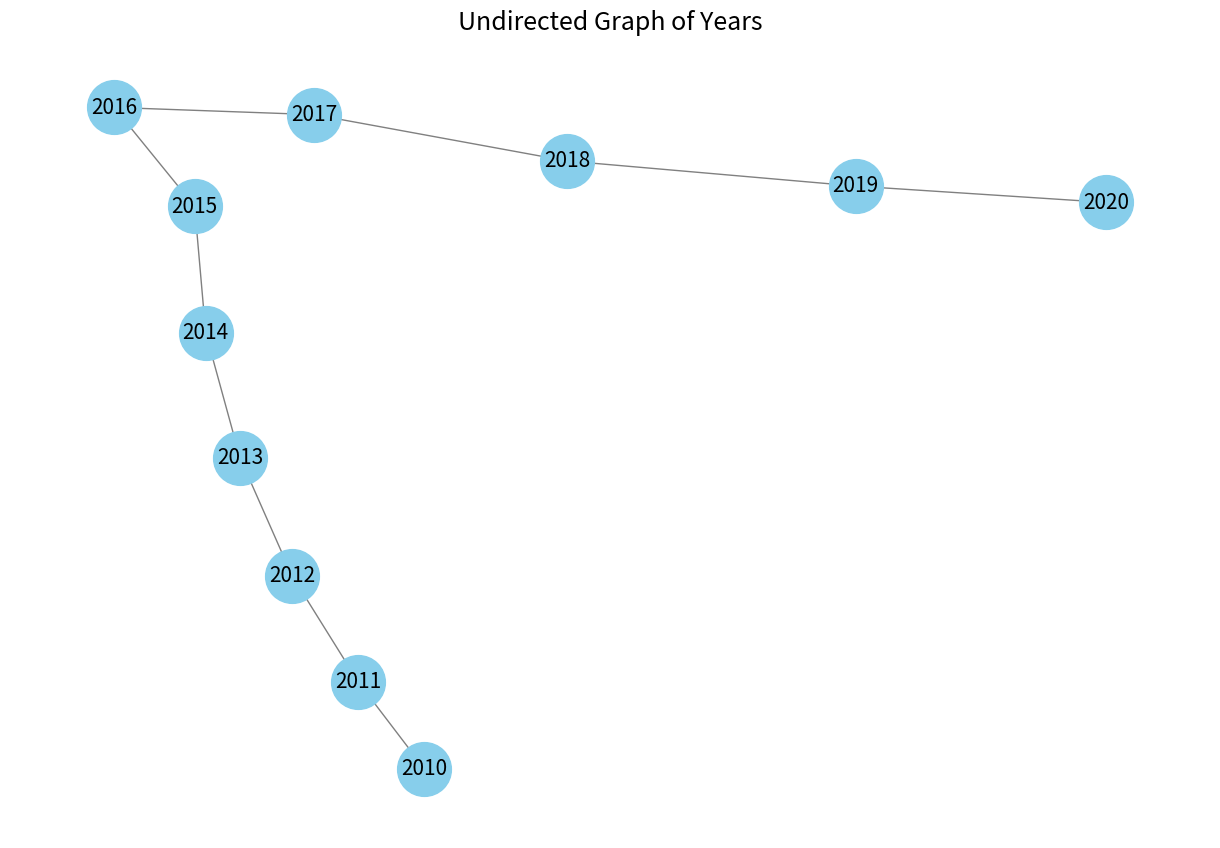

Here is the Python script that generated this plot:
import matplotlib.pyplot as plt
import networkx as nx

# Define a simple undirected graph
G = nx.Graph()

# Adding nodes (years)
years = [2010, 2011, 2012, 2013, 2014, 2015, 2016, 2017, 2018, 2019, 2020]

# Create edges (which could be seen as connections between these years)
edges = [(2010, 2011), (2011, 2012), (2012, 2013), (2013, 2014), 
         (2014, 2015), (2015, 2016), (2016, 2017), (2017, 2018), 
         (2018, 2019), (2019, 2020)]

# Add nodes and edges to the graph
G.add_nodes_from(years)
G.add_edges_from(edges)

# Draw the graph
plt.figure(figsize=(12, 8))
nx.draw(G, with_labels=True, node_color='skyblue', node_size=1500, font_size=15, edge_color='gray')

plt.title("Undirected Graph of Years", fontsize=18)
plt.show()
